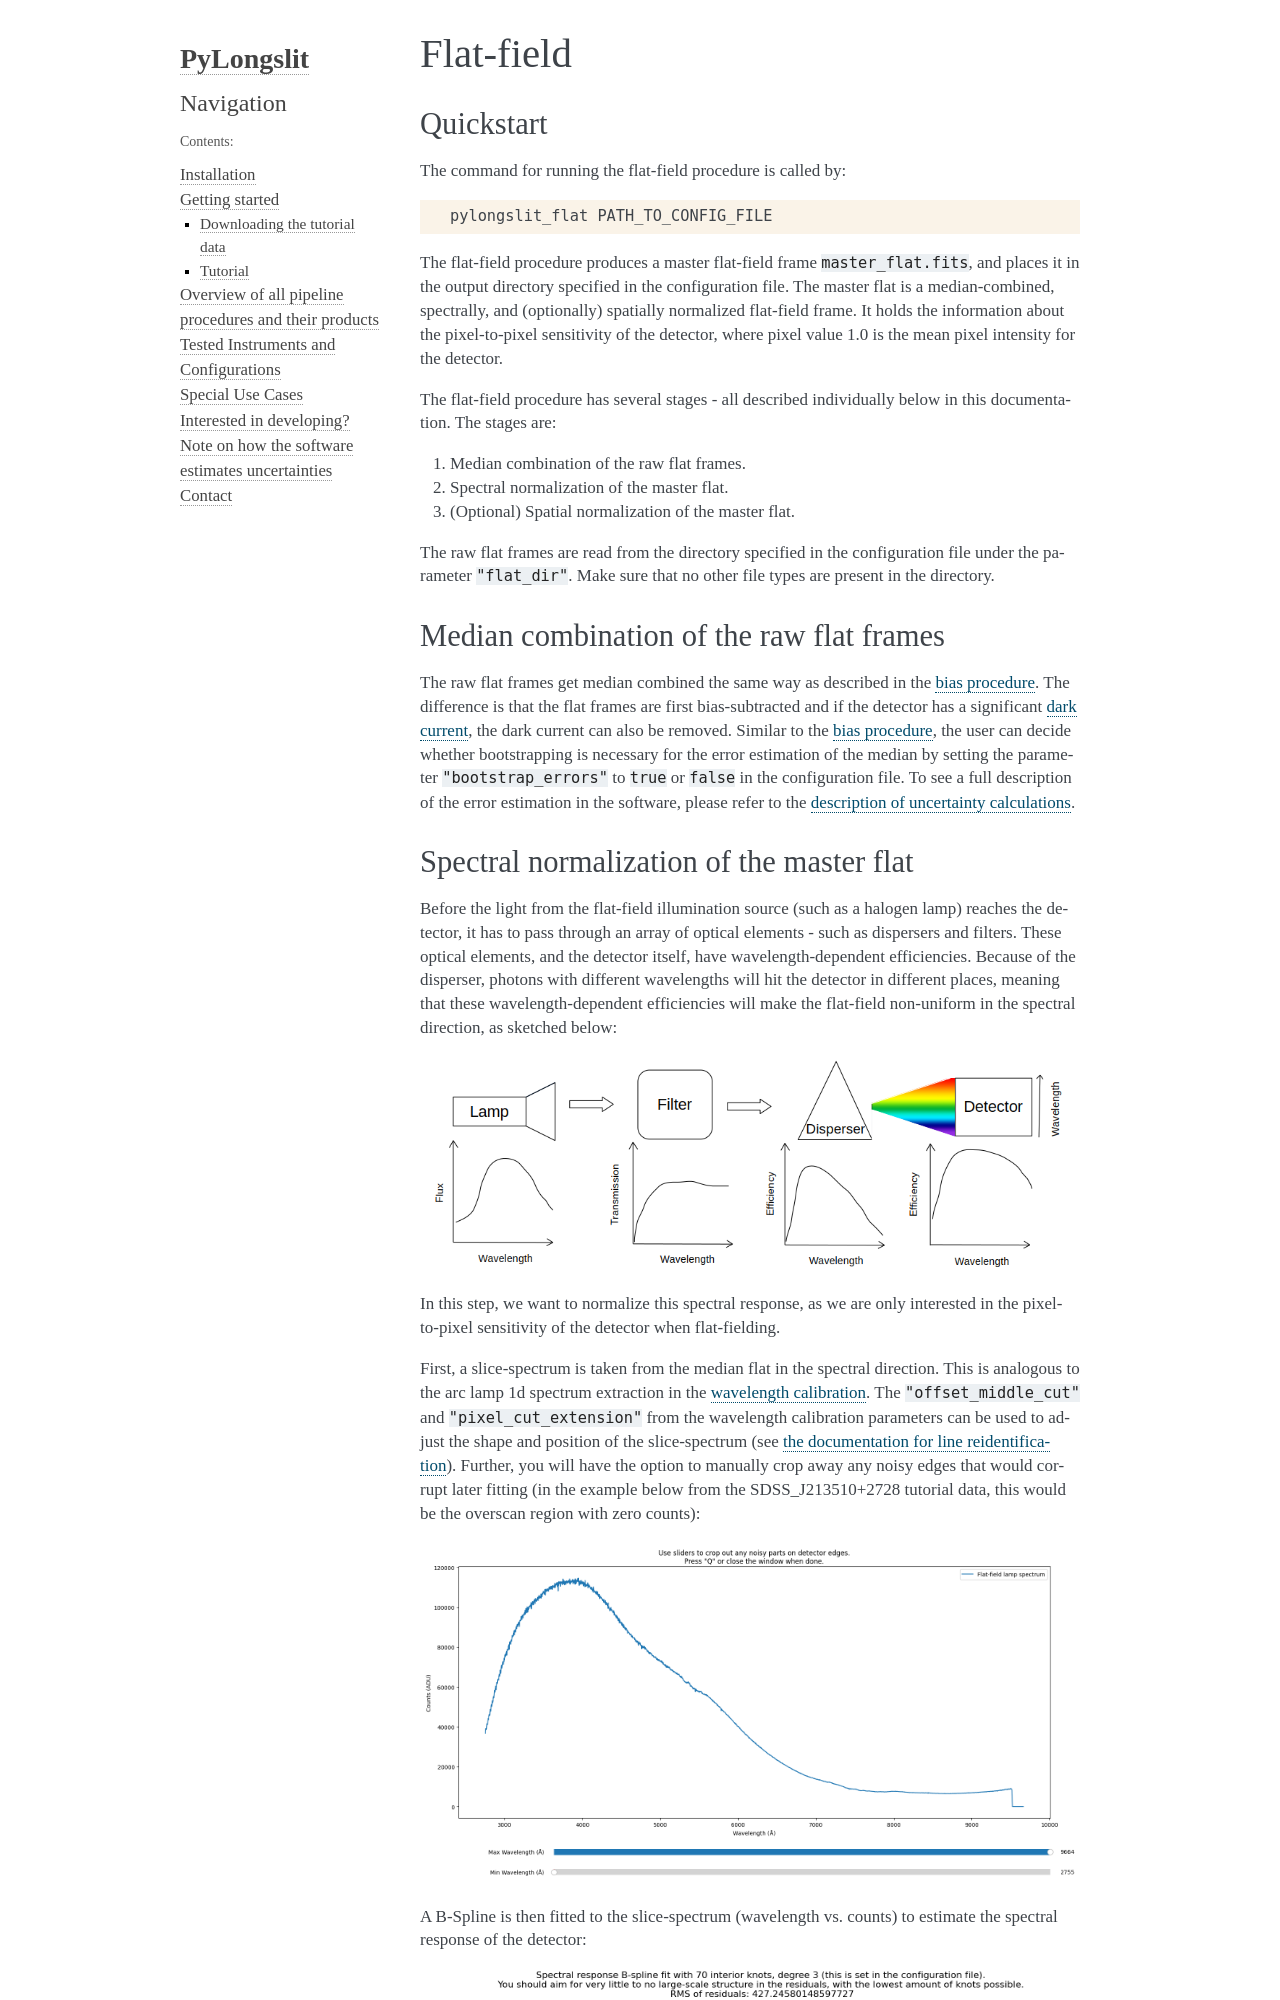

repository: KostasValeckas/PyLongslit · page: flat.html · generator: sphinx

.. _flat:

Flat-field 
=================


Quickstart
-----------

The command for running the flat-field procedure is called by:

.. code-block:: bash

    pylongslit_flat PATH_TO_CONFIG_FILE

The flat-field procedure produces a master flat-field frame ``master_flat.fits``,
and places it in the output directory specified in the configuration file. The master
flat is a median-combined, spectrally, and (optionally) spatially normalized flat-field frame.
It holds the information about the pixel-to-pixel sensitivity of the detector, where
pixel value 1.0 is the mean pixel intensity for the detector.

The flat-field procedure has several stages - all described individually below
in this documentation. The stages are:

#. Median combination of the raw flat frames.
#. Spectral normalization of the master flat.
#. (Optional) Spatial normalization of the master flat.

The raw flat frames are read from the directory specified in the configuration file
under the parameter ``"flat_dir"``. Make sure that no other file types are present in the
directory.


Median combination of the raw flat frames
--------------------------------------------

The raw flat frames get median combined the same way as described in the 
:ref:`bias procedure <bias>`. The difference is that the flat frames are
first bias-subtracted and if the detector has a significant :ref:`dark current <dark>`,
the dark current can also be removed. Similar to the :ref:`bias procedure <bias>`,
the user can decide whether bootstrapping is necessary for the error estimation
of the median by setting the parameter ``"bootstrap_errors"`` to ``true`` 
or ``false`` in the configuration file. To see a full description of the
error estimation in the software, please refer to the :ref:`description of uncertainty calculations <uncertainties>`.
